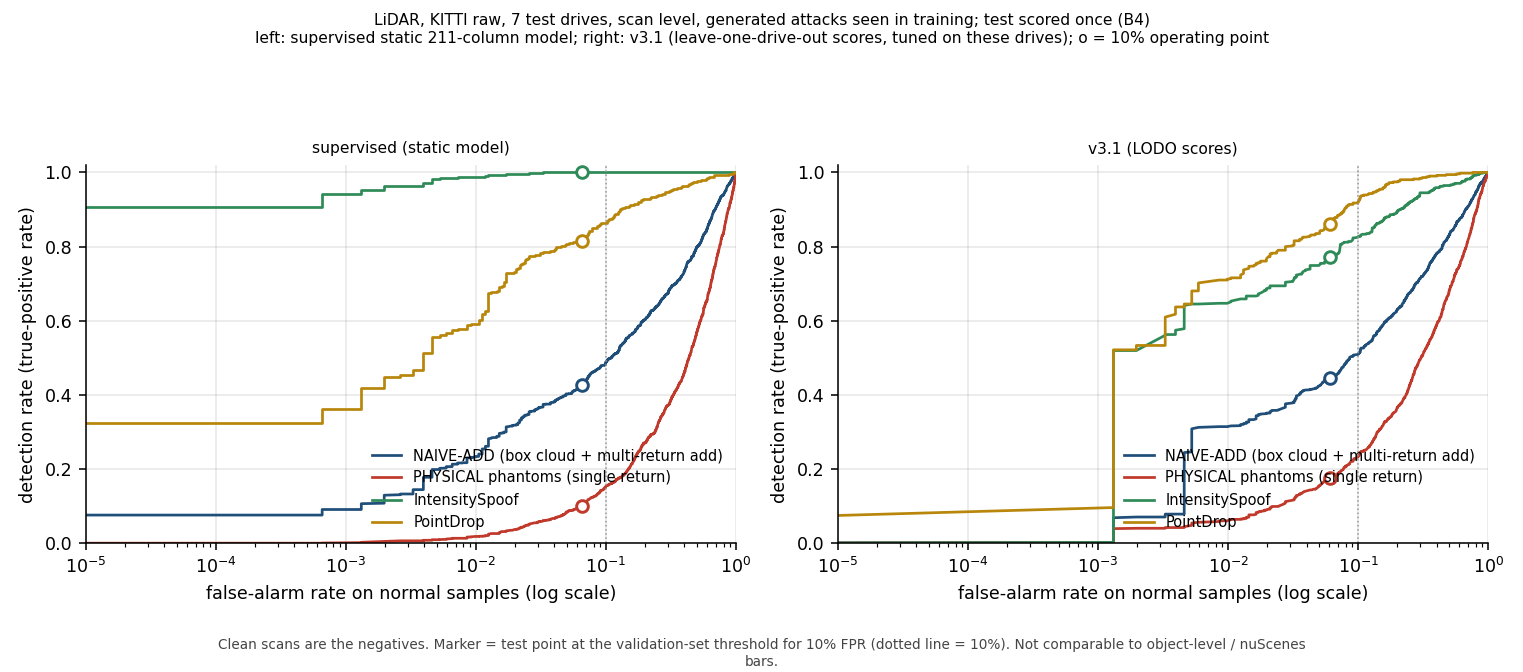

Source data for this figure (header and first rows):
panel, curve, kind, fpr, tpr
0, NAIVE-ADD (box cloud + multi-return add), curve, 1e-05, 0.07582
0, NAIVE-ADD (box cloud + multi-return add), curve, 1.059560179277617e-05, 0.07582
0, NAIVE-ADD (box cloud + multi-return add), curve, 1.1226677735108135e-05, 0.07582
0, NAIVE-ADD (box cloud + multi-return add), curve, 1.1895340673703208e-05, 0.07582
0, NAIVE-ADD (box cloud + multi-return add), curve, 1.2603829296797274e-05, 0.07582
0, NAIVE-ADD (box cloud + multi-return add), curve, 1.3354515629299001e-05, 0.07582
0, NAIVE-ADD (box cloud + multi-return add), curve, 1.414991297434576e-05, 0.07582
0, NAIVE-ADD (box cloud + multi-return add), curve, 1.4992684327860471e-05, 0.07582
0, NAIVE-ADD (box cloud + multi-return add), curve, 1.588565129428053e-05, 0.07582
0, NAIVE-ADD (box cloud + multi-return add), curve, 1.6831803533309584e-05, 0.07582
0, NAIVE-ADD (box cloud + multi-return add), curve, 1.7834308769319092e-05, 0.07582
0, NAIVE-ADD (box cloud + multi-return add), curve, 1.8896523396912115e-05, 0.07582
0, NAIVE-ADD (box cloud + multi-return add), curve, 2.0022003718155845e-05, 0.07582
0, NAIVE-ADD (box cloud + multi-return add), curve, 2.121451784910632e-05, 0.07582
0, NAIVE-ADD (box cloud + multi-return add), curve, 2.2478058335487252e-05, 0.07582
0, NAIVE-ADD (box cloud + multi-return add), curve, 2.3816855519761608e-05, 0.07582
0, NAIVE-ADD (box cloud + multi-return add), curve, 2.523539170434766e-05, 0.07582
0, NAIVE-ADD (box cloud + multi-return add), curve, 2.6738416158399493e-05, 0.07582
0, NAIVE-ADD (box cloud + multi-return add), curve, 2.833096101839324e-05, 0.07582
0, NAIVE-ADD (box cloud + multi-return add), curve, 3.001835813575592e-05, 0.07582
0, NAIVE-ADD (box cloud + multi-return add), curve, 3.180625692794119e-05, 0.07582
0, NAIVE-ADD (box cloud + multi-return add), curve, 3.370064329271932e-05, 0.07582
0, NAIVE-ADD (box cloud + multi-return add), curve, 3.5707859649004625e-05, 0.07582
0, NAIVE-ADD (box cloud + multi-return add), curve, 3.783462617131933e-05, 0.07582
0, NAIVE-ADD (box cloud + multi-return add), curve, 4.008806328898465e-05, 0.07582
0, NAIVE-ADD (box cloud + multi-return add), curve, 4.2475715525369026e-05, 0.07582
0, NAIVE-ADD (box cloud + multi-return add), curve, 4.5005576757004976e-05, 0.07582
0, NAIVE-ADD (box cloud + multi-return add), curve, 4.7686116977144744e-05, 0.07582
0, NAIVE-ADD (box cloud + multi-return add), curve, 5.0526310653356795e-05, 0.07582
0, NAIVE-ADD (box cloud + multi-return add), curve, 5.35356667741073e-05, 0.07582
0, NAIVE-ADD (box cloud + multi-return add), curve, 5.672426068491978e-05, 0.07582
0, NAIVE-ADD (box cloud + multi-return add), curve, 6.0102767820703876e-05, 0.07582
0, NAIVE-ADD (box cloud + multi-return add), curve, 6.368249944718586e-05, 0.07582
0, NAIVE-ADD (box cloud + multi-return add), curve, 6.7475440531107e-05, 0.07582
0, NAIVE-ADD (box cloud + multi-return add), curve, 7.149428986597576e-05, 0.07582
0, NAIVE-ADD (box cloud + multi-return add), curve, 7.57525025877192e-05, 0.07582
0, NAIVE-ADD (box cloud + multi-return add), curve, 8.026433522257174e-05, 0.07582
0, NAIVE-ADD (box cloud + multi-return add), curve, 8.504489341802686e-05, 0.07582
0, NAIVE-ADD (box cloud + multi-return add), curve, 9.011018251665018e-05, 0.07582
0, NAIVE-ADD (box cloud + multi-return add), curve, 9.547716114208066e-05, 0.07582
0, NAIVE-ADD (box cloud + multi-return add), curve, 0.0001012, 0.07582
0, NAIVE-ADD (box cloud + multi-return add), curve, 0.0001072, 0.07582
0, NAIVE-ADD (box cloud + multi-return add), curve, 0.0001136, 0.07582
0, NAIVE-ADD (box cloud + multi-return add), curve, 0.0001203, 0.07582
0, NAIVE-ADD (box cloud + multi-return add), curve, 0.0001275, 0.07582
0, NAIVE-ADD (box cloud + multi-return add), curve, 0.0001351, 0.07582
0, NAIVE-ADD (box cloud + multi-return add), curve, 0.0001431, 0.07582
0, NAIVE-ADD (box cloud + multi-return add), curve, 0.0001517, 0.07582
0, NAIVE-ADD (box cloud + multi-return add), curve, 0.0001607, 0.07582
0, NAIVE-ADD (box cloud + multi-return add), curve, 0.0001703, 0.07582
0, NAIVE-ADD (box cloud + multi-return add), curve, 0.0001804, 0.07582
0, NAIVE-ADD (box cloud + multi-return add), curve, 0.0001912, 0.07582
0, NAIVE-ADD (box cloud + multi-return add), curve, 0.0002026, 0.07582
0, NAIVE-ADD (box cloud + multi-return add), curve, 0.0002146, 0.07582
0, NAIVE-ADD (box cloud + multi-return add), curve, 0.0002274, 0.07582
0, NAIVE-ADD (box cloud + multi-return add), curve, 0.0002409, 0.07582
0, NAIVE-ADD (box cloud + multi-return add), curve, 0.0002553, 0.07582
0, NAIVE-ADD (box cloud + multi-return add), curve, 0.0002705, 0.07582
0, NAIVE-ADD (box cloud + multi-return add), curve, 0.0002866, 0.07582
0, NAIVE-ADD (box cloud + multi-return add), curve, 0.0003037, 0.07582
... 1,548 more rows
